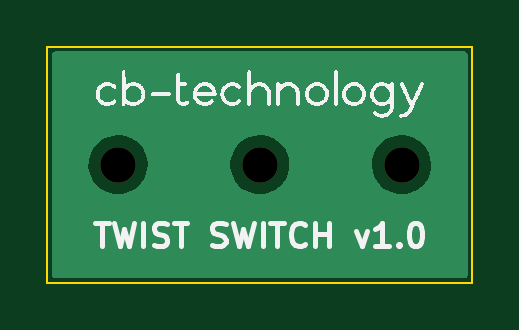
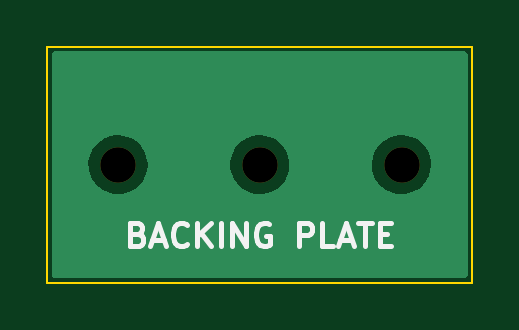
Circuit board: 11 layer files. Board 18.0 x 10.0 mm.
- bottom_copper: TWIST_SWTICH_BACKING_PLATE_v1.0-B_Cu.gbr (5550 bytes)
- bottom_mask: TWIST_SWTICH_BACKING_PLATE_v1.0-B_Mask.gbr (672 bytes)
- paste: TWIST_SWTICH_BACKING_PLATE_v1.0-B_Paste.gbr (514 bytes)
- bottom_silk: TWIST_SWTICH_BACKING_PLATE_v1.0-B_Silkscreen.gbr (4699 bytes)
- outline: TWIST_SWTICH_BACKING_PLATE_v1.0-Edge_Cuts.gbr (752 bytes)
- top_copper: TWIST_SWTICH_BACKING_PLATE_v1.0-F_Cu.gbr (5550 bytes)
- top_mask: TWIST_SWTICH_BACKING_PLATE_v1.0-F_Mask.gbr (672 bytes)
- paste: TWIST_SWTICH_BACKING_PLATE_v1.0-F_Paste.gbr (514 bytes)
- top_silk: TWIST_SWTICH_BACKING_PLATE_v1.0-F_Silkscreen.gbr (49752 bytes)
- drill: TWIST_SWTICH_BACKING_PLATE_v1.0-NPTH.drl (420 bytes)
- drill: TWIST_SWTICH_BACKING_PLATE_v1.0-PTH.drl (304 bytes)

=== bottom_copper: TWIST_SWTICH_BACKING_PLATE_v1.0-B_Cu.gbr ===
%TF.GenerationSoftware,KiCad,Pcbnew,7.0.6-7.0.6~ubuntu22.04.1*%
%TF.CreationDate,2023-08-02T11:50:27+12:00*%
%TF.ProjectId,TWIST_SWTICH_BACKING_PLATE_v1.0,54574953-545f-4535-9754-4943485f4241,v1.0*%
%TF.SameCoordinates,Original*%
%TF.FileFunction,Copper,L2,Bot*%
%TF.FilePolarity,Positive*%
%FSLAX46Y46*%
G04 Gerber Fmt 4.6, Leading zero omitted, Abs format (unit mm)*
G04 Created by KiCad (PCBNEW 7.0.6-7.0.6~ubuntu22.04.1) date 2023-08-02 11:50:27*
%MOMM*%
%LPD*%
G01*
G04 APERTURE LIST*
G04 APERTURE END LIST*
%TA.AperFunction,NonConductor*%
G36*
X208742539Y-145220185D02*
G01*
X208788294Y-145272989D01*
X208799500Y-145324500D01*
X208799500Y-154675500D01*
X208779815Y-154742539D01*
X208727011Y-154788294D01*
X208675500Y-154799500D01*
X191324500Y-154799500D01*
X191257461Y-154779815D01*
X191211706Y-154727011D01*
X191200500Y-154675500D01*
X191200500Y-150056330D01*
X192745710Y-150056330D01*
X192775925Y-150279387D01*
X192775926Y-150279390D01*
X192845483Y-150493465D01*
X192952146Y-150691678D01*
X192952148Y-150691681D01*
X193092489Y-150867663D01*
X193092491Y-150867664D01*
X193092492Y-150867666D01*
X193262004Y-151015765D01*
X193455236Y-151131215D01*
X193665976Y-151210307D01*
X193887450Y-151250500D01*
X193887453Y-151250500D01*
X194056148Y-151250500D01*
X194056155Y-151250500D01*
X194224188Y-151235377D01*
X194224192Y-151235376D01*
X194441160Y-151175496D01*
X194441162Y-151175495D01*
X194441170Y-151175493D01*
X194643973Y-151077829D01*
X194826078Y-150945522D01*
X194981632Y-150782825D01*
X195105635Y-150594968D01*
X195194103Y-150387988D01*
X195244191Y-150168537D01*
X195249230Y-150056330D01*
X198745710Y-150056330D01*
X198775925Y-150279387D01*
X198775926Y-150279390D01*
X198845483Y-150493465D01*
X198952146Y-150691678D01*
X198952148Y-150691681D01*
X199092489Y-150867663D01*
X199092491Y-150867664D01*
X199092492Y-150867666D01*
X199262004Y-151015765D01*
X199455236Y-151131215D01*
X199665976Y-151210307D01*
X199887450Y-151250500D01*
X199887453Y-151250500D01*
X200056148Y-151250500D01*
X200056155Y-151250500D01*
X200224188Y-151235377D01*
X200224192Y-151235376D01*
X200441160Y-151175496D01*
X200441162Y-151175495D01*
X200441170Y-151175493D01*
X200643973Y-151077829D01*
X200826078Y-150945522D01*
X200981632Y-150782825D01*
X201105635Y-150594968D01*
X201194103Y-150387988D01*
X201244191Y-150168537D01*
X201249230Y-150056330D01*
X204745710Y-150056330D01*
X204775925Y-150279387D01*
X204775926Y-150279390D01*
X204845483Y-150493465D01*
X204952146Y-150691678D01*
X204952148Y-150691681D01*
X205092489Y-150867663D01*
X205092491Y-150867664D01*
X205092492Y-150867666D01*
X205262004Y-151015765D01*
X205455236Y-151131215D01*
X205665976Y-151210307D01*
X205887450Y-151250500D01*
X205887453Y-151250500D01*
X206056148Y-151250500D01*
X206056155Y-151250500D01*
X206224188Y-151235377D01*
X206224192Y-151235376D01*
X206441160Y-151175496D01*
X206441162Y-151175495D01*
X206441170Y-151175493D01*
X206643973Y-151077829D01*
X206826078Y-150945522D01*
X206981632Y-150782825D01*
X207105635Y-150594968D01*
X207194103Y-150387988D01*
X207244191Y-150168537D01*
X207254290Y-149943670D01*
X207224075Y-149720613D01*
X207154517Y-149506536D01*
X207047852Y-149308319D01*
X206907508Y-149132334D01*
X206737996Y-148984235D01*
X206544764Y-148868785D01*
X206426775Y-148824503D01*
X206334023Y-148789692D01*
X206112550Y-148749500D01*
X206112547Y-148749500D01*
X205943845Y-148749500D01*
X205905399Y-148752960D01*
X205775813Y-148764622D01*
X205775807Y-148764623D01*
X205558839Y-148824503D01*
X205558826Y-148824508D01*
X205356033Y-148922167D01*
X205356025Y-148922171D01*
X205173927Y-149054473D01*
X205173925Y-149054474D01*
X205018366Y-149217176D01*
X204894363Y-149405033D01*
X204805899Y-149612004D01*
X204805895Y-149612017D01*
X204755810Y-149831457D01*
X204755808Y-149831468D01*
X204750769Y-149943674D01*
X204745710Y-150056330D01*
X201249230Y-150056330D01*
X201254290Y-149943670D01*
X201224075Y-149720613D01*
X201154517Y-149506536D01*
X201047852Y-149308319D01*
X200907508Y-149132334D01*
X200737996Y-148984235D01*
X200544764Y-148868785D01*
X200426775Y-148824503D01*
X200334023Y-148789692D01*
X200112550Y-148749500D01*
X200112547Y-148749500D01*
X199943845Y-148749500D01*
X199905399Y-148752960D01*
X199775813Y-148764622D01*
X199775807Y-148764623D01*
X199558839Y-148824503D01*
X199558826Y-148824508D01*
X199356033Y-148922167D01*
X199356025Y-148922171D01*
X199173927Y-149054473D01*
X199173925Y-149054474D01*
X199018366Y-149217176D01*
X198894363Y-149405033D01*
X198805899Y-149612004D01*
X198805895Y-149612017D01*
X198755810Y-149831457D01*
X198755808Y-149831468D01*
X198750769Y-149943674D01*
X198745710Y-150056330D01*
X195249230Y-150056330D01*
X195254290Y-149943670D01*
X195224075Y-149720613D01*
X195154517Y-149506536D01*
X195047852Y-149308319D01*
X194907508Y-149132334D01*
X194737996Y-148984235D01*
X194544764Y-148868785D01*
X194426775Y-148824503D01*
X194334023Y-148789692D01*
X194112550Y-148749500D01*
X194112547Y-148749500D01*
X193943845Y-148749500D01*
X193905399Y-148752960D01*
X193775813Y-148764622D01*
X193775807Y-148764623D01*
X193558839Y-148824503D01*
X193558826Y-148824508D01*
X193356033Y-148922167D01*
X193356025Y-148922171D01*
X193173927Y-149054473D01*
X193173925Y-149054474D01*
X193018366Y-149217176D01*
X192894363Y-149405033D01*
X192805899Y-149612004D01*
X192805895Y-149612017D01*
X192755810Y-149831457D01*
X192755808Y-149831468D01*
X192750769Y-149943674D01*
X192745710Y-150056330D01*
X191200500Y-150056330D01*
X191200500Y-145324500D01*
X191220185Y-145257461D01*
X191272989Y-145211706D01*
X191324500Y-145200500D01*
X208675500Y-145200500D01*
X208742539Y-145220185D01*
G37*
%TD.AperFunction*%
M02*

=== bottom_mask: TWIST_SWTICH_BACKING_PLATE_v1.0-B_Mask.gbr ===
%TF.GenerationSoftware,KiCad,Pcbnew,7.0.6-7.0.6~ubuntu22.04.1*%
%TF.CreationDate,2023-08-02T11:50:27+12:00*%
%TF.ProjectId,TWIST_SWTICH_BACKING_PLATE_v1.0,54574953-545f-4535-9754-4943485f4241,v1.0*%
%TF.SameCoordinates,Original*%
%TF.FileFunction,Soldermask,Bot*%
%TF.FilePolarity,Negative*%
%FSLAX46Y46*%
G04 Gerber Fmt 4.6, Leading zero omitted, Abs format (unit mm)*
G04 Created by KiCad (PCBNEW 7.0.6-7.0.6~ubuntu22.04.1) date 2023-08-02 11:50:27*
%MOMM*%
%LPD*%
G01*
G04 APERTURE LIST*
%ADD10C,1.500000*%
G04 APERTURE END LIST*
D10*
%TO.C,H2*%
X206000000Y-150000000D03*
%TD*%
%TO.C,H3*%
X194000000Y-150000000D03*
%TD*%
%TO.C,H1*%
X200000000Y-150000000D03*
%TD*%
M02*

=== paste: TWIST_SWTICH_BACKING_PLATE_v1.0-B_Paste.gbr ===
%TF.GenerationSoftware,KiCad,Pcbnew,7.0.6-7.0.6~ubuntu22.04.1*%
%TF.CreationDate,2023-08-02T11:50:27+12:00*%
%TF.ProjectId,TWIST_SWTICH_BACKING_PLATE_v1.0,54574953-545f-4535-9754-4943485f4241,v1.0*%
%TF.SameCoordinates,Original*%
%TF.FileFunction,Paste,Bot*%
%TF.FilePolarity,Positive*%
%FSLAX46Y46*%
G04 Gerber Fmt 4.6, Leading zero omitted, Abs format (unit mm)*
G04 Created by KiCad (PCBNEW 7.0.6-7.0.6~ubuntu22.04.1) date 2023-08-02 11:50:27*
%MOMM*%
%LPD*%
G01*
G04 APERTURE LIST*
G04 APERTURE END LIST*
M02*

=== bottom_silk: TWIST_SWTICH_BACKING_PLATE_v1.0-B_Silkscreen.gbr ===
%TF.GenerationSoftware,KiCad,Pcbnew,7.0.6-7.0.6~ubuntu22.04.1*%
%TF.CreationDate,2023-08-02T11:50:27+12:00*%
%TF.ProjectId,TWIST_SWTICH_BACKING_PLATE_v1.0,54574953-545f-4535-9754-4943485f4241,v1.0*%
%TF.SameCoordinates,Original*%
%TF.FileFunction,Legend,Bot*%
%TF.FilePolarity,Positive*%
%FSLAX46Y46*%
G04 Gerber Fmt 4.6, Leading zero omitted, Abs format (unit mm)*
G04 Created by KiCad (PCBNEW 7.0.6-7.0.6~ubuntu22.04.1) date 2023-08-02 11:50:27*
%MOMM*%
%LPD*%
G01*
G04 APERTURE LIST*
%ADD10C,0.200000*%
G04 APERTURE END LIST*
D10*
X205166666Y-152928409D02*
X205023809Y-152976028D01*
X205023809Y-152976028D02*
X204976190Y-153023647D01*
X204976190Y-153023647D02*
X204928571Y-153118885D01*
X204928571Y-153118885D02*
X204928571Y-153261742D01*
X204928571Y-153261742D02*
X204976190Y-153356980D01*
X204976190Y-153356980D02*
X205023809Y-153404600D01*
X205023809Y-153404600D02*
X205119047Y-153452219D01*
X205119047Y-153452219D02*
X205499999Y-153452219D01*
X205499999Y-153452219D02*
X205499999Y-152452219D01*
X205499999Y-152452219D02*
X205166666Y-152452219D01*
X205166666Y-152452219D02*
X205071428Y-152499838D01*
X205071428Y-152499838D02*
X205023809Y-152547457D01*
X205023809Y-152547457D02*
X204976190Y-152642695D01*
X204976190Y-152642695D02*
X204976190Y-152737933D01*
X204976190Y-152737933D02*
X205023809Y-152833171D01*
X205023809Y-152833171D02*
X205071428Y-152880790D01*
X205071428Y-152880790D02*
X205166666Y-152928409D01*
X205166666Y-152928409D02*
X205499999Y-152928409D01*
X204547618Y-153166504D02*
X204071428Y-153166504D01*
X204642856Y-153452219D02*
X204309523Y-152452219D01*
X204309523Y-152452219D02*
X203976190Y-153452219D01*
X203071428Y-153356980D02*
X203119047Y-153404600D01*
X203119047Y-153404600D02*
X203261904Y-153452219D01*
X203261904Y-153452219D02*
X203357142Y-153452219D01*
X203357142Y-153452219D02*
X203499999Y-153404600D01*
X203499999Y-153404600D02*
X203595237Y-153309361D01*
X203595237Y-153309361D02*
X203642856Y-153214123D01*
X203642856Y-153214123D02*
X203690475Y-153023647D01*
X203690475Y-153023647D02*
X203690475Y-152880790D01*
X203690475Y-152880790D02*
X203642856Y-152690314D01*
X203642856Y-152690314D02*
X203595237Y-152595076D01*
X203595237Y-152595076D02*
X203499999Y-152499838D01*
X203499999Y-152499838D02*
X203357142Y-152452219D01*
X203357142Y-152452219D02*
X203261904Y-152452219D01*
X203261904Y-152452219D02*
X203119047Y-152499838D01*
X203119047Y-152499838D02*
X203071428Y-152547457D01*
X202642856Y-153452219D02*
X202642856Y-152452219D01*
X202071428Y-153452219D02*
X202499999Y-152880790D01*
X202071428Y-152452219D02*
X202642856Y-153023647D01*
X201642856Y-153452219D02*
X201642856Y-152452219D01*
X201166666Y-153452219D02*
X201166666Y-152452219D01*
X201166666Y-152452219D02*
X200595238Y-153452219D01*
X200595238Y-153452219D02*
X200595238Y-152452219D01*
X199595238Y-152499838D02*
X199690476Y-152452219D01*
X199690476Y-152452219D02*
X199833333Y-152452219D01*
X199833333Y-152452219D02*
X199976190Y-152499838D01*
X199976190Y-152499838D02*
X200071428Y-152595076D01*
X200071428Y-152595076D02*
X200119047Y-152690314D01*
X200119047Y-152690314D02*
X200166666Y-152880790D01*
X200166666Y-152880790D02*
X200166666Y-153023647D01*
X200166666Y-153023647D02*
X200119047Y-153214123D01*
X200119047Y-153214123D02*
X200071428Y-153309361D01*
X200071428Y-153309361D02*
X199976190Y-153404600D01*
X199976190Y-153404600D02*
X199833333Y-153452219D01*
X199833333Y-153452219D02*
X199738095Y-153452219D01*
X199738095Y-153452219D02*
X199595238Y-153404600D01*
X199595238Y-153404600D02*
X199547619Y-153356980D01*
X199547619Y-153356980D02*
X199547619Y-153023647D01*
X199547619Y-153023647D02*
X199738095Y-153023647D01*
X198357142Y-153452219D02*
X198357142Y-152452219D01*
X198357142Y-152452219D02*
X197976190Y-152452219D01*
X197976190Y-152452219D02*
X197880952Y-152499838D01*
X197880952Y-152499838D02*
X197833333Y-152547457D01*
X197833333Y-152547457D02*
X197785714Y-152642695D01*
X197785714Y-152642695D02*
X197785714Y-152785552D01*
X197785714Y-152785552D02*
X197833333Y-152880790D01*
X197833333Y-152880790D02*
X197880952Y-152928409D01*
X197880952Y-152928409D02*
X197976190Y-152976028D01*
X197976190Y-152976028D02*
X198357142Y-152976028D01*
X196880952Y-153452219D02*
X197357142Y-153452219D01*
X197357142Y-153452219D02*
X197357142Y-152452219D01*
X196595237Y-153166504D02*
X196119047Y-153166504D01*
X196690475Y-153452219D02*
X196357142Y-152452219D01*
X196357142Y-152452219D02*
X196023809Y-153452219D01*
X195833332Y-152452219D02*
X195261904Y-152452219D01*
X195547618Y-153452219D02*
X195547618Y-152452219D01*
X194928570Y-152928409D02*
X194595237Y-152928409D01*
X194452380Y-153452219D02*
X194928570Y-153452219D01*
X194928570Y-153452219D02*
X194928570Y-152452219D01*
X194928570Y-152452219D02*
X194452380Y-152452219D01*
M02*

=== outline: TWIST_SWTICH_BACKING_PLATE_v1.0-Edge_Cuts.gbr ===
%TF.GenerationSoftware,KiCad,Pcbnew,7.0.6-7.0.6~ubuntu22.04.1*%
%TF.CreationDate,2023-08-02T11:50:27+12:00*%
%TF.ProjectId,TWIST_SWTICH_BACKING_PLATE_v1.0,54574953-545f-4535-9754-4943485f4241,v1.0*%
%TF.SameCoordinates,Original*%
%TF.FileFunction,Profile,NP*%
%FSLAX46Y46*%
G04 Gerber Fmt 4.6, Leading zero omitted, Abs format (unit mm)*
G04 Created by KiCad (PCBNEW 7.0.6-7.0.6~ubuntu22.04.1) date 2023-08-02 11:50:27*
%MOMM*%
%LPD*%
G01*
G04 APERTURE LIST*
%TA.AperFunction,Profile*%
%ADD10C,0.100000*%
%TD*%
G04 APERTURE END LIST*
D10*
X209000000Y-145000000D02*
X209000000Y-155000000D01*
X191000000Y-145000000D02*
X191000000Y-155000000D01*
X191000000Y-155000000D02*
X209000000Y-155000000D01*
X191000000Y-145000000D02*
X209000000Y-145000000D01*
M02*

=== top_copper: TWIST_SWTICH_BACKING_PLATE_v1.0-F_Cu.gbr ===
%TF.GenerationSoftware,KiCad,Pcbnew,7.0.6-7.0.6~ubuntu22.04.1*%
%TF.CreationDate,2023-08-02T11:50:27+12:00*%
%TF.ProjectId,TWIST_SWTICH_BACKING_PLATE_v1.0,54574953-545f-4535-9754-4943485f4241,v1.0*%
%TF.SameCoordinates,Original*%
%TF.FileFunction,Copper,L1,Top*%
%TF.FilePolarity,Positive*%
%FSLAX46Y46*%
G04 Gerber Fmt 4.6, Leading zero omitted, Abs format (unit mm)*
G04 Created by KiCad (PCBNEW 7.0.6-7.0.6~ubuntu22.04.1) date 2023-08-02 11:50:27*
%MOMM*%
%LPD*%
G01*
G04 APERTURE LIST*
G04 APERTURE END LIST*
%TA.AperFunction,NonConductor*%
G36*
X208742539Y-145220185D02*
G01*
X208788294Y-145272989D01*
X208799500Y-145324500D01*
X208799500Y-154675500D01*
X208779815Y-154742539D01*
X208727011Y-154788294D01*
X208675500Y-154799500D01*
X191324500Y-154799500D01*
X191257461Y-154779815D01*
X191211706Y-154727011D01*
X191200500Y-154675500D01*
X191200500Y-150056330D01*
X192745710Y-150056330D01*
X192775925Y-150279387D01*
X192775926Y-150279390D01*
X192845483Y-150493465D01*
X192952146Y-150691678D01*
X192952148Y-150691681D01*
X193092489Y-150867663D01*
X193092491Y-150867664D01*
X193092492Y-150867666D01*
X193262004Y-151015765D01*
X193455236Y-151131215D01*
X193665976Y-151210307D01*
X193887450Y-151250500D01*
X193887453Y-151250500D01*
X194056148Y-151250500D01*
X194056155Y-151250500D01*
X194224188Y-151235377D01*
X194224192Y-151235376D01*
X194441160Y-151175496D01*
X194441162Y-151175495D01*
X194441170Y-151175493D01*
X194643973Y-151077829D01*
X194826078Y-150945522D01*
X194981632Y-150782825D01*
X195105635Y-150594968D01*
X195194103Y-150387988D01*
X195244191Y-150168537D01*
X195249230Y-150056330D01*
X198745710Y-150056330D01*
X198775925Y-150279387D01*
X198775926Y-150279390D01*
X198845483Y-150493465D01*
X198952146Y-150691678D01*
X198952148Y-150691681D01*
X199092489Y-150867663D01*
X199092491Y-150867664D01*
X199092492Y-150867666D01*
X199262004Y-151015765D01*
X199455236Y-151131215D01*
X199665976Y-151210307D01*
X199887450Y-151250500D01*
X199887453Y-151250500D01*
X200056148Y-151250500D01*
X200056155Y-151250500D01*
X200224188Y-151235377D01*
X200224192Y-151235376D01*
X200441160Y-151175496D01*
X200441162Y-151175495D01*
X200441170Y-151175493D01*
X200643973Y-151077829D01*
X200826078Y-150945522D01*
X200981632Y-150782825D01*
X201105635Y-150594968D01*
X201194103Y-150387988D01*
X201244191Y-150168537D01*
X201249230Y-150056330D01*
X204745710Y-150056330D01*
X204775925Y-150279387D01*
X204775926Y-150279390D01*
X204845483Y-150493465D01*
X204952146Y-150691678D01*
X204952148Y-150691681D01*
X205092489Y-150867663D01*
X205092491Y-150867664D01*
X205092492Y-150867666D01*
X205262004Y-151015765D01*
X205455236Y-151131215D01*
X205665976Y-151210307D01*
X205887450Y-151250500D01*
X205887453Y-151250500D01*
X206056148Y-151250500D01*
X206056155Y-151250500D01*
X206224188Y-151235377D01*
X206224192Y-151235376D01*
X206441160Y-151175496D01*
X206441162Y-151175495D01*
X206441170Y-151175493D01*
X206643973Y-151077829D01*
X206826078Y-150945522D01*
X206981632Y-150782825D01*
X207105635Y-150594968D01*
X207194103Y-150387988D01*
X207244191Y-150168537D01*
X207254290Y-149943670D01*
X207224075Y-149720613D01*
X207154517Y-149506536D01*
X207047852Y-149308319D01*
X206907508Y-149132334D01*
X206737996Y-148984235D01*
X206544764Y-148868785D01*
X206426775Y-148824503D01*
X206334023Y-148789692D01*
X206112550Y-148749500D01*
X206112547Y-148749500D01*
X205943845Y-148749500D01*
X205905399Y-148752960D01*
X205775813Y-148764622D01*
X205775807Y-148764623D01*
X205558839Y-148824503D01*
X205558826Y-148824508D01*
X205356033Y-148922167D01*
X205356025Y-148922171D01*
X205173927Y-149054473D01*
X205173925Y-149054474D01*
X205018366Y-149217176D01*
X204894363Y-149405033D01*
X204805899Y-149612004D01*
X204805895Y-149612017D01*
X204755810Y-149831457D01*
X204755808Y-149831468D01*
X204750769Y-149943674D01*
X204745710Y-150056330D01*
X201249230Y-150056330D01*
X201254290Y-149943670D01*
X201224075Y-149720613D01*
X201154517Y-149506536D01*
X201047852Y-149308319D01*
X200907508Y-149132334D01*
X200737996Y-148984235D01*
X200544764Y-148868785D01*
X200426775Y-148824503D01*
X200334023Y-148789692D01*
X200112550Y-148749500D01*
X200112547Y-148749500D01*
X199943845Y-148749500D01*
X199905399Y-148752960D01*
X199775813Y-148764622D01*
X199775807Y-148764623D01*
X199558839Y-148824503D01*
X199558826Y-148824508D01*
X199356033Y-148922167D01*
X199356025Y-148922171D01*
X199173927Y-149054473D01*
X199173925Y-149054474D01*
X199018366Y-149217176D01*
X198894363Y-149405033D01*
X198805899Y-149612004D01*
X198805895Y-149612017D01*
X198755810Y-149831457D01*
X198755808Y-149831468D01*
X198750769Y-149943674D01*
X198745710Y-150056330D01*
X195249230Y-150056330D01*
X195254290Y-149943670D01*
X195224075Y-149720613D01*
X195154517Y-149506536D01*
X195047852Y-149308319D01*
X194907508Y-149132334D01*
X194737996Y-148984235D01*
X194544764Y-148868785D01*
X194426775Y-148824503D01*
X194334023Y-148789692D01*
X194112550Y-148749500D01*
X194112547Y-148749500D01*
X193943845Y-148749500D01*
X193905399Y-148752960D01*
X193775813Y-148764622D01*
X193775807Y-148764623D01*
X193558839Y-148824503D01*
X193558826Y-148824508D01*
X193356033Y-148922167D01*
X193356025Y-148922171D01*
X193173927Y-149054473D01*
X193173925Y-149054474D01*
X193018366Y-149217176D01*
X192894363Y-149405033D01*
X192805899Y-149612004D01*
X192805895Y-149612017D01*
X192755810Y-149831457D01*
X192755808Y-149831468D01*
X192750769Y-149943674D01*
X192745710Y-150056330D01*
X191200500Y-150056330D01*
X191200500Y-145324500D01*
X191220185Y-145257461D01*
X191272989Y-145211706D01*
X191324500Y-145200500D01*
X208675500Y-145200500D01*
X208742539Y-145220185D01*
G37*
%TD.AperFunction*%
M02*

=== top_mask: TWIST_SWTICH_BACKING_PLATE_v1.0-F_Mask.gbr ===
%TF.GenerationSoftware,KiCad,Pcbnew,7.0.6-7.0.6~ubuntu22.04.1*%
%TF.CreationDate,2023-08-02T11:50:27+12:00*%
%TF.ProjectId,TWIST_SWTICH_BACKING_PLATE_v1.0,54574953-545f-4535-9754-4943485f4241,v1.0*%
%TF.SameCoordinates,Original*%
%TF.FileFunction,Soldermask,Top*%
%TF.FilePolarity,Negative*%
%FSLAX46Y46*%
G04 Gerber Fmt 4.6, Leading zero omitted, Abs format (unit mm)*
G04 Created by KiCad (PCBNEW 7.0.6-7.0.6~ubuntu22.04.1) date 2023-08-02 11:50:27*
%MOMM*%
%LPD*%
G01*
G04 APERTURE LIST*
%ADD10C,1.500000*%
G04 APERTURE END LIST*
D10*
%TO.C,H2*%
X206000000Y-150000000D03*
%TD*%
%TO.C,H3*%
X194000000Y-150000000D03*
%TD*%
%TO.C,H1*%
X200000000Y-150000000D03*
%TD*%
M02*

=== paste: TWIST_SWTICH_BACKING_PLATE_v1.0-F_Paste.gbr ===
%TF.GenerationSoftware,KiCad,Pcbnew,7.0.6-7.0.6~ubuntu22.04.1*%
%TF.CreationDate,2023-08-02T11:50:27+12:00*%
%TF.ProjectId,TWIST_SWTICH_BACKING_PLATE_v1.0,54574953-545f-4535-9754-4943485f4241,v1.0*%
%TF.SameCoordinates,Original*%
%TF.FileFunction,Paste,Top*%
%TF.FilePolarity,Positive*%
%FSLAX46Y46*%
G04 Gerber Fmt 4.6, Leading zero omitted, Abs format (unit mm)*
G04 Created by KiCad (PCBNEW 7.0.6-7.0.6~ubuntu22.04.1) date 2023-08-02 11:50:27*
%MOMM*%
%LPD*%
G01*
G04 APERTURE LIST*
G04 APERTURE END LIST*
M02*

=== top_silk: TWIST_SWTICH_BACKING_PLATE_v1.0-F_Silkscreen.gbr (49752 bytes, source omitted) ===
=== drill: TWIST_SWTICH_BACKING_PLATE_v1.0-NPTH.drl ===
M48
; DRILL file {KiCad 7.0.6-7.0.6~ubuntu22.04.1} date Wed 02 Aug 2023 11:50:25
; FORMAT={-:-/ absolute / inch / decimal}
; #@! TF.CreationDate,2023-08-02T11:50:25+12:00
; #@! TF.GenerationSoftware,Kicad,Pcbnew,7.0.6-7.0.6~ubuntu22.04.1
; #@! TF.FileFunction,NonPlated,1,2,NPTH
FMAT,2
INCH
; #@! TA.AperFunction,NonPlated,NPTH,ComponentDrill
T1C0.0591
%
G90
G05
T1
X7.6378Y-5.9055
X7.874Y-5.9055
X8.1102Y-5.9055
T0
M30

=== drill: TWIST_SWTICH_BACKING_PLATE_v1.0-PTH.drl ===
M48
; DRILL file {KiCad 7.0.6-7.0.6~ubuntu22.04.1} date Wed 02 Aug 2023 11:50:25
; FORMAT={-:-/ absolute / inch / decimal}
; #@! TF.CreationDate,2023-08-02T11:50:25+12:00
; #@! TF.GenerationSoftware,Kicad,Pcbnew,7.0.6-7.0.6~ubuntu22.04.1
; #@! TF.FileFunction,Plated,1,2,PTH
FMAT,2
INCH
%
G90
G05
T0
M30

